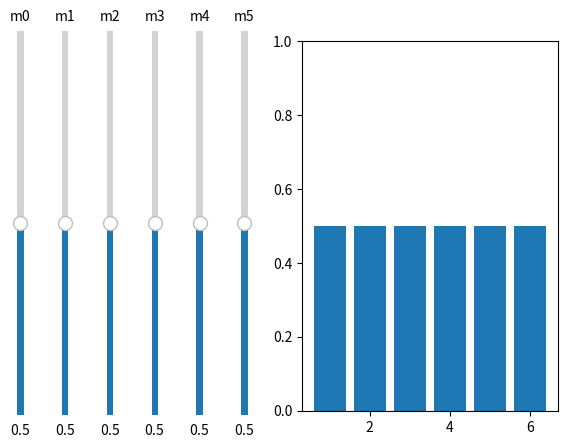

Python code for this plot:
import matplotlib.pyplot as plt
from matplotlib.widgets import Slider
import numpy as np

# Create a figure and axis
fig, ax = plt.subplots()
plt.subplots_adjust(left=0.5)

# Some initial data

initial_amplitude = [0.5]*6

bars = plt.bar(range(1, 7), initial_amplitude)
plt.ylim(0,1)

# Position of the vertical slider
axcolor = 'lightgoldenrodyellow'

# Vertical Slider
amp_slider_list = []
for i in range(6):
    axamp = plt.axes([ 0.05 + 0.07 * i, 0.1, 0.02, 0.8], facecolor=axcolor)
    amp_slider_list.append(Slider(axamp, f'm{i}', 0., 1.0, valinit=initial_amplitude[i], orientation="vertical"))


# Update function
def update(val):
    for i in range(6):
        amplitude = amp_slider_list[i].val
        bars[i].set_height(amplitude)
    fig.canvas.draw_idle()

# Register the update function with the slider
for i in range(6):
    amp_slider_list[i].on_changed(update)

# Show the plot
plt.show()



